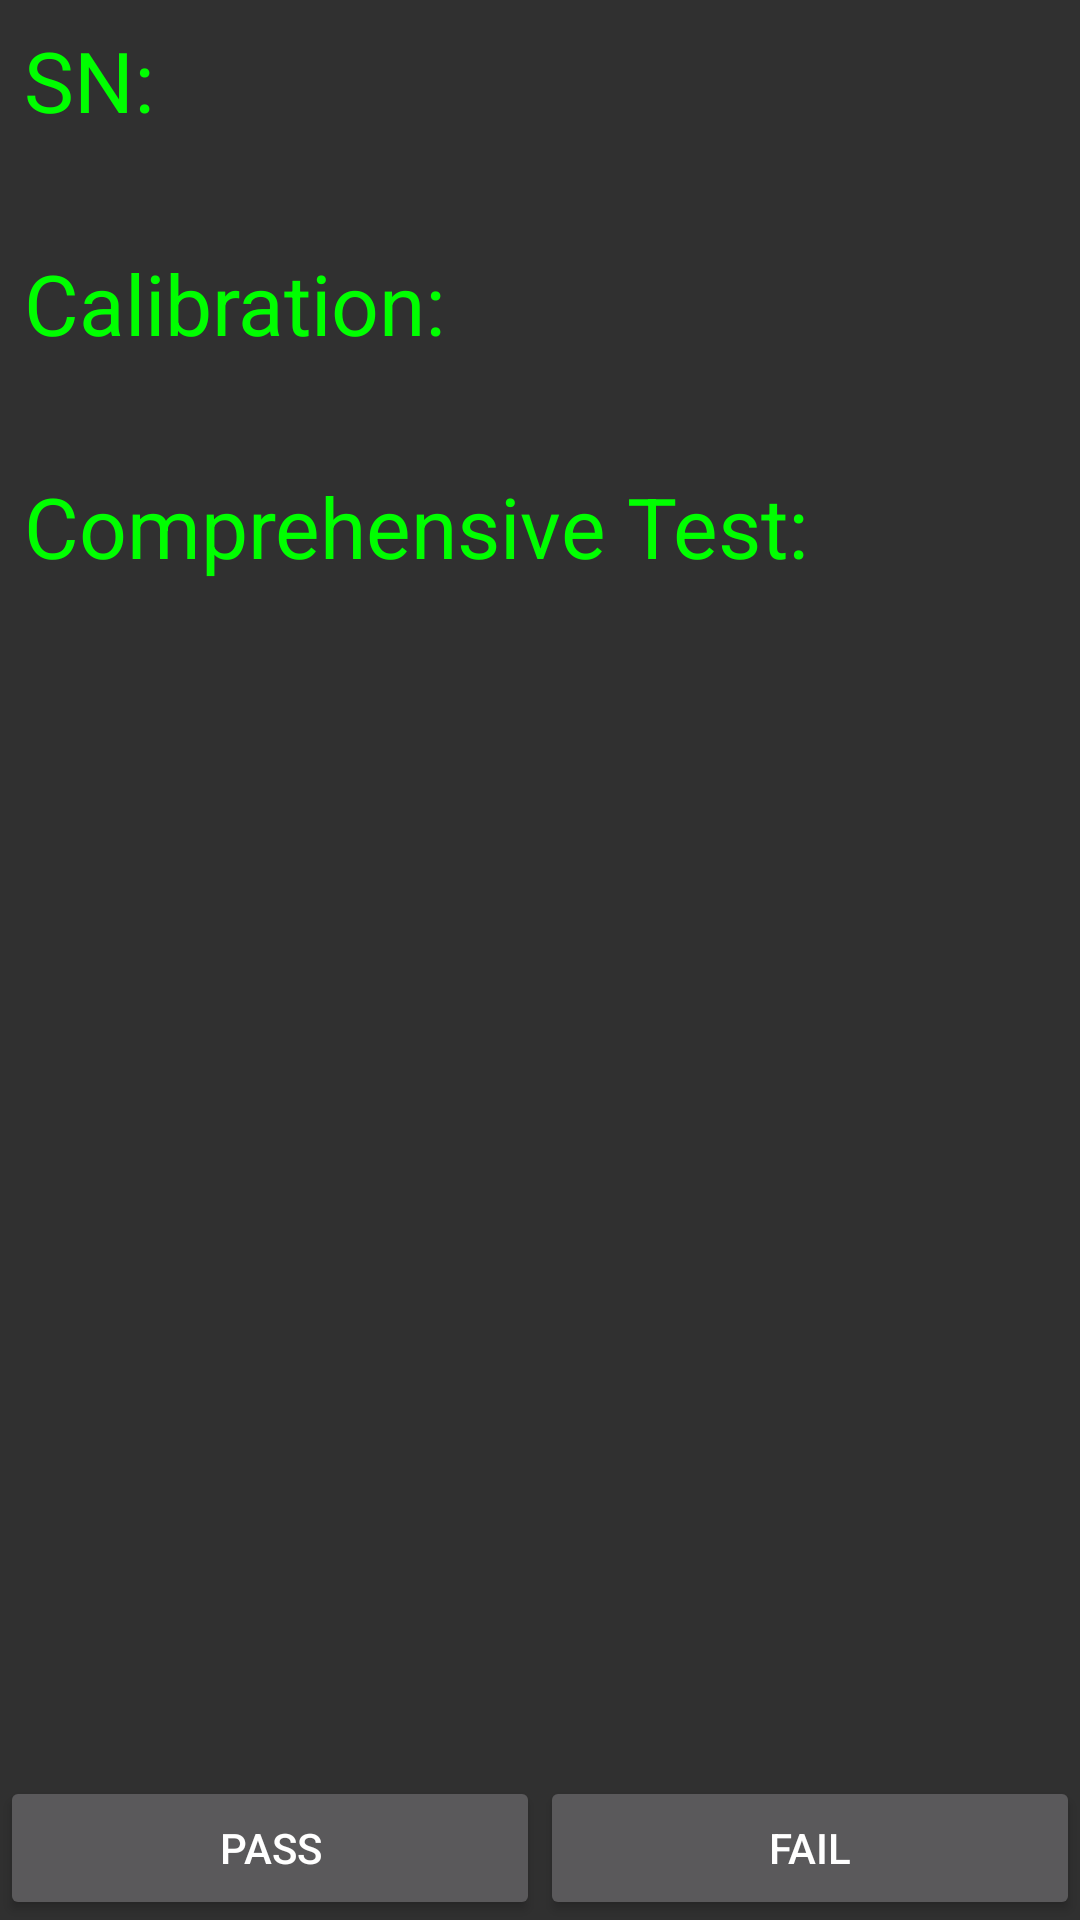

Here is an Android app screen rendered from its layout file. Give the layout XML and the strings, colors and styles it references.
<!-- AndroidManifest.xml: application theme AppTheme -->
<!-- res/layout/rf_cali_test.xml -->
<?xml version="1.0" encoding="utf-8"?>
<LinearLayout xmlns:android="http://schemas.android.com/apk/res/android"
    android:layout_width="match_parent"
    android:layout_height="match_parent"
    android:orientation="vertical" >

    <ScrollView
        android:layout_width="match_parent"
        android:layout_height="0dp"
        android:layout_weight="1"
        android:scrollbars="none" >

        <LinearLayout
            android:layout_width="match_parent"
            android:layout_height="wrap_content"
            android:orientation="vertical" >

            <TextView
                android:layout_width="match_parent"
                android:layout_height="wrap_content"
                android:paddingTop="@dimen/test_item_padding"
                android:paddingLeft="@dimen/test_item_padding"
                android:paddingRight="@dimen/test_item_padding"
                android:paddingBottom="@dimen/test_result_padding"
                android:text="@string/rf_cali_test_sn_title"
                android:textColor="@color/green"
                android:textSize="@dimen/system_test_item_title_test_size" />

            <TextView
                android:id="@+id/sn"
                android:layout_width="match_parent"
                android:layout_height="wrap_content"
                android:paddingLeft="@dimen/test_item_padding"
                android:paddingRight="@dimen/test_item_padding"
                android:textSize="@dimen/test_item_result_text_size"/>

            <TextView
                android:layout_width="match_parent"
                android:layout_height="wrap_content"
                android:paddingTop="@dimen/test_item_padding"
                android:paddingLeft="@dimen/test_item_padding"
                android:paddingRight="@dimen/test_item_padding"
                android:paddingBottom="@dimen/test_result_padding"
                android:text="@string/rf_cali_test_calibration_title"
                android:textColor="@color/green"
                android:textSize="@dimen/system_test_item_title_test_size" />

            <TextView
                android:id="@+id/calibration"
                android:layout_width="match_parent"
                android:layout_height="wrap_content"
                android:paddingLeft="@dimen/test_item_padding"
                android:paddingRight="@dimen/test_item_padding"
                android:textSize="@dimen/test_item_result_text_size"/>

            <TextView
                android:layout_width="match_parent"
                android:layout_height="wrap_content"
                android:paddingTop="@dimen/test_item_padding"
                android:paddingLeft="@dimen/test_item_padding"
                android:paddingRight="@dimen/test_item_padding"
                android:paddingBottom="@dimen/test_result_padding"
                android:text="@string/rf_cali_test_comprehensive_test_title"
                android:textColor="@color/green"
                android:textSize="@dimen/system_test_item_title_test_size" />

            <TextView
                android:id="@+id/comprehensive_test"
                android:layout_width="match_parent"
                android:layout_height="wrap_content"
                android:paddingLeft="@dimen/test_item_padding"
                android:paddingRight="@dimen/test_item_padding"
                android:textSize="@dimen/test_item_result_text_size"/>

        </LinearLayout>
    </ScrollView>

    <LinearLayout
        android:id="@+id/bottom_button_container"
        android:layout_width="match_parent"
        android:layout_height="wrap_content"
        android:orientation="horizontal"
        android:layout_marginTop="@dimen/test_button_padding"
        android:gravity="bottom" >

        <Button
            android:id="@+id/pass"
            android:layout_width="wrap_content"
            android:layout_height="wrap_content"
            android:layout_gravity="left"
            android:layout_weight="1"
            android:gravity="center"
            android:text="@string/pass" />

        <Button
            android:id="@+id/fail"
            android:layout_width="wrap_content"
            android:layout_height="wrap_content"
            android:layout_gravity="right"
            android:layout_weight="1"
            android:gravity="center"
            android:text="@string/fail" />
    </LinearLayout>

</LinearLayout>
<!-- resources referenced by this layout -->
<resources>
  <color name="green">#ff00ff00</color>
  <dimen name="system_test_item_title_test_size">28sp</dimen>
  <dimen name="test_button_padding">8dp</dimen>
  <dimen name="test_item_padding">8dp</dimen>
  <dimen name="test_item_result_text_size">20sp</dimen>
  <dimen name="test_result_padding">2dp</dimen>
  <string name="fail">Fail</string>
  <string name="pass">Pass</string>
  <string name="rf_cali_test_calibration_title">Calibration: </string>
  <string name="rf_cali_test_comprehensive_test_title">Comprehensive Test:</string>
  <string name="rf_cali_test_sn_title">SN: </string>
  <style name="AppTheme" parent="android:Theme.Material">
          
          
      </style>
</resources>
